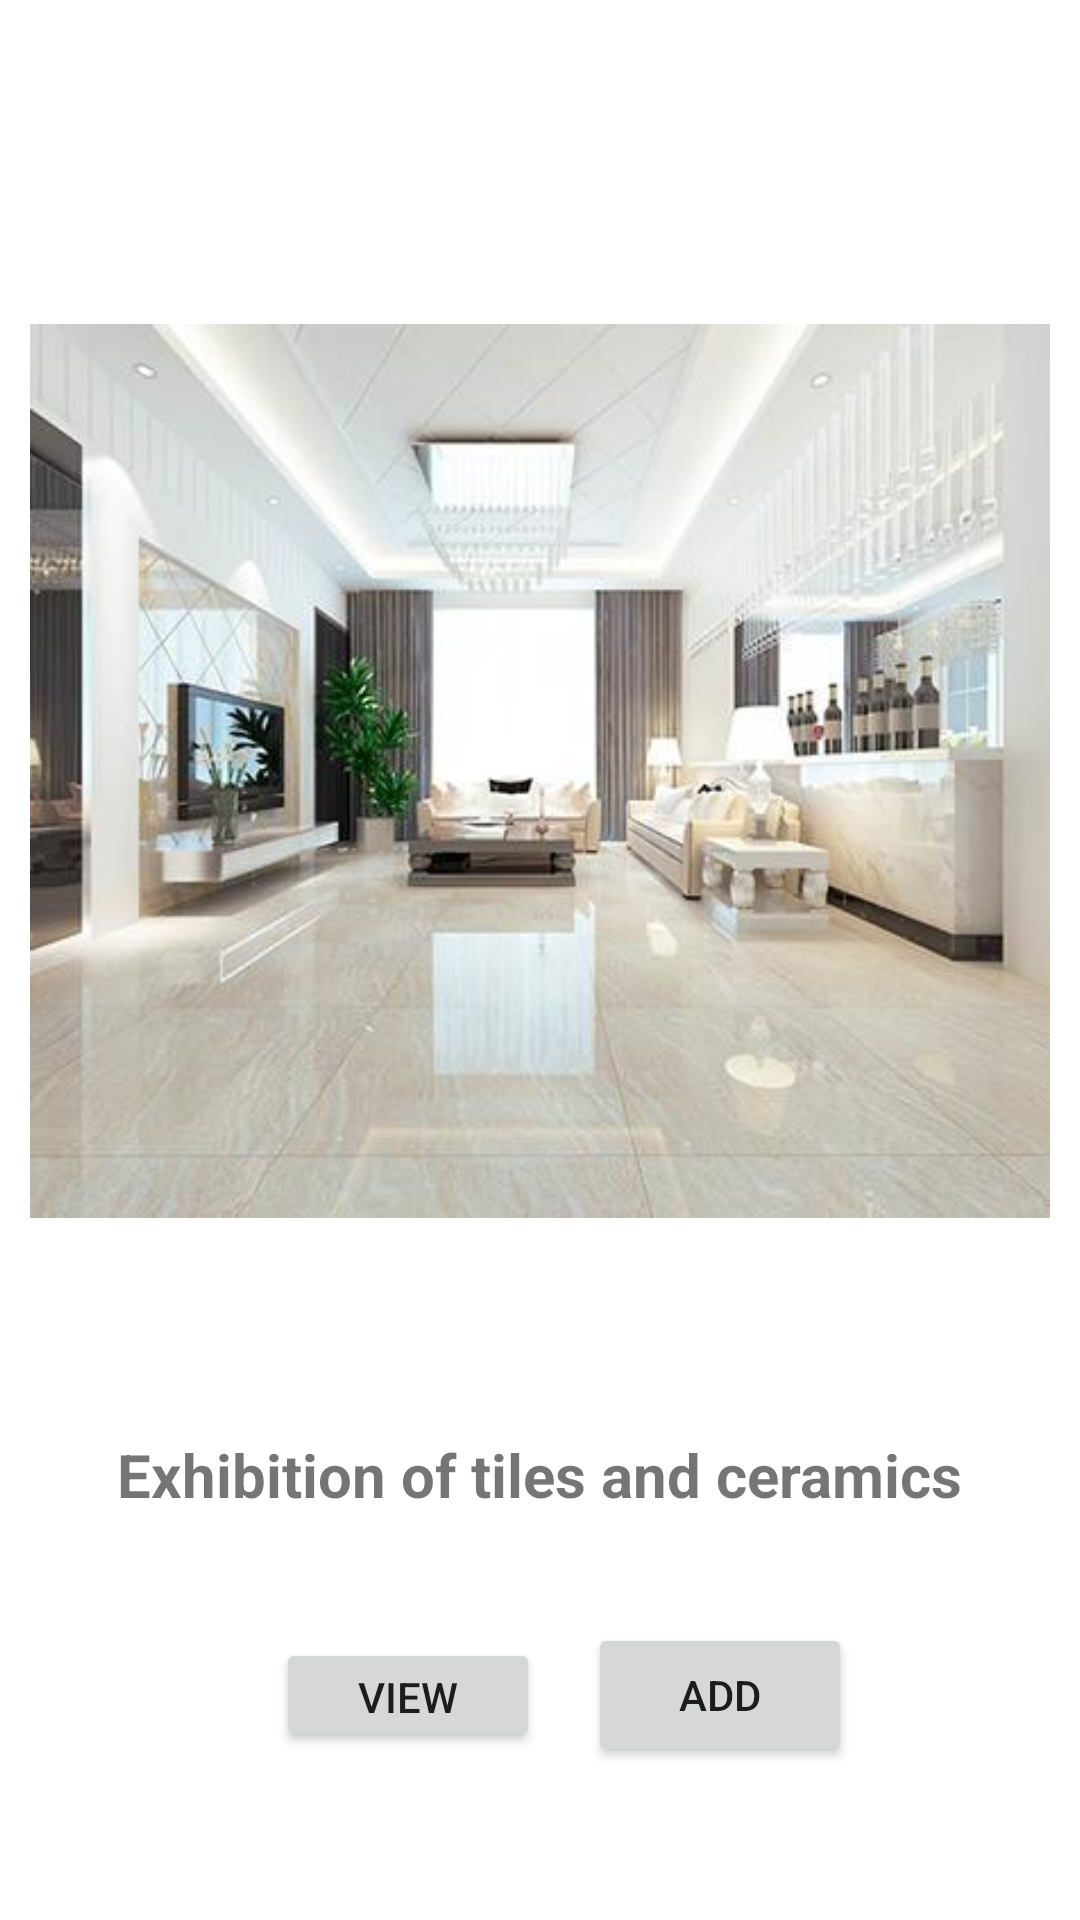

The Android layout XML behind this screen, and the referenced resources:
<!-- AndroidManifest.xml: application theme Theme.Ass1_Mohammad_1191413 -->
<!-- res/layout/activity_main.xml -->
<?xml version="1.0" encoding="utf-8"?>
<androidx.appcompat.widget.LinearLayoutCompat xmlns:android="http://schemas.android.com/apk/res/android"    xmlns:app="http://schemas.android.com/apk/res-auto"
    xmlns:tools="http://schemas.android.com/tools"
    android:layout_width="match_parent"
    android:layout_height="match_parent"

    android:orientation="vertical"
    android:padding="10dp"
    tools:context=".MainActivity">


    <ImageView
        android:id="@+id/imageView3"
        android:paddingTop="50dp"
        android:layout_width="wrap_content"
        android:layout_height="wrap_content"
        app:srcCompat="@drawable/__7_commercial_polished_porcelain_tile_01m" />

    <TextView
        android:id="@+id/textView"
        android:layout_gravity="center"
        android:layout_margin="16dp"
        style="@style/textview_style1"
        android:layout_width="wrap_content"
        android:layout_height="wrap_content"
        android:text="Exhibition of tiles and ceramics" />


    <LinearLayout
        android:layout_width="match_parent"
        android:layout_height="match_parent"
        android:gravity="center"
        android:orientation="horizontal"
        android:paddingTop="1dp"
        android:paddingBottom="30dp"
        >


        <Button
            android:id="@+id/viewt"
            android:layout_width="wrap_content"
            android:layout_height="wrap_content"
            android:layout_margin="16dp"
            android:text="View" />

        <Button
            android:id="@+id/add"
            android:layout_width="wrap_content"
            android:layout_height="wrap_content"
            android:layout_gravity="center"
            android:text="Add" />
    </LinearLayout>


</androidx.appcompat.widget.LinearLayoutCompat>
<!-- resources referenced by this layout -->
<resources>
  <!-- drawable __7_commercial_polished_porcelain_tile_01m: jpg bitmap (drawable, 26185 bytes) -->
  <style name="textview_style1">
          <item name="android:layout_gravity">center</item>
          <item name="android:padding">8dp</item>
          <item name="android:textSize">20sp</item>
          <item name="android:textStyle">bold</item>
      </style>
  <style name="Theme.Ass1_Mohammad_1191413" parent="Theme.MaterialComponents.DayNight.DarkActionBar">
          
          <item name="colorPrimary">@color/purple_500</item>
          <item name="colorPrimaryVariant">@color/teal_200</item>
          <item name="colorOnPrimary">@color/white</item>
          
          <item name="colorSecondary">@color/teal_200</item>
          <item name="colorSecondaryVariant">@color/teal_700</item>
          <item name="colorOnSecondary">@color/black</item>
          
          <item name="android:statusBarColor">@color/teal_200</item>
          
      </style>
  <color name="purple_500">#FF6200EE</color>
  <color name="teal_200">#FF03DAC5</color>
  <color name="white">#FFFFFFFF</color>
  <color name="teal_700">#FF018786</color>
  <color name="black">#FF000000</color>
</resources>
